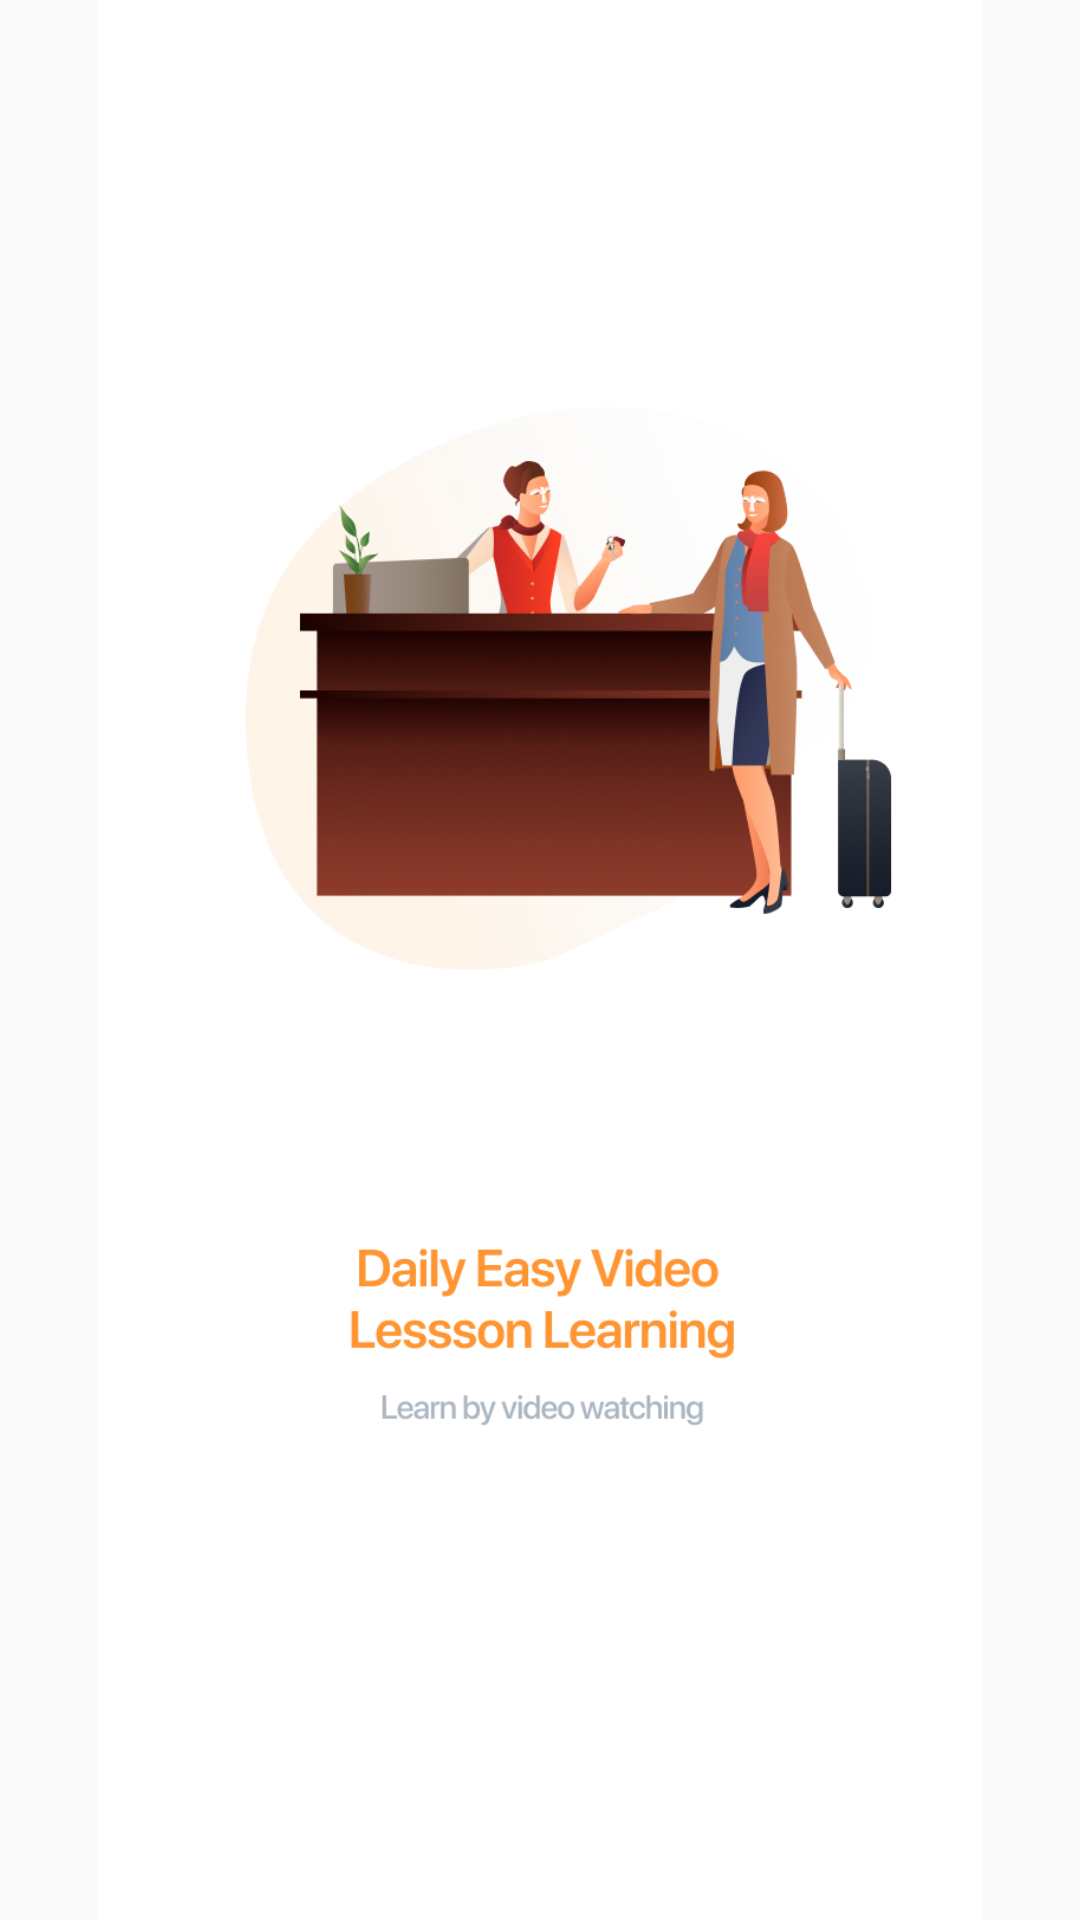

Android layout source for this screen:
<!-- AndroidManifest.xml: application theme AppTheme -->
<!-- res/layout/welcome3.xml -->
<?xml version="1.0" encoding="utf-8"?>
<LinearLayout

    xmlns:android="http://schemas.android.com/apk/res/android"
    android:orientation="vertical"
    android:layout_width="match_parent"
    android:layout_height="match_parent">
    <ImageView
        android:layout_width="match_parent"
        android:layout_height="match_parent"
        android:src="@drawable/back3"/>
</LinearLayout>
<!-- resources referenced by this layout -->
<resources>
  <!-- drawable back3: jpg bitmap (drawable-v24, 186852 bytes) -->
  <style name="AppTheme" parent="Theme.AppCompat.Light.NoActionBar">
          
          <item name="colorPrimary">@color/colorPrimary</item>
          <item name="colorPrimaryDark">@color/colorPrimaryDark</item>
          <item name="colorAccent">@color/colorAccent</item>
      </style>
  <color name="colorPrimary">#008577</color>
  <color name="colorPrimaryDark">#00574B</color>
  <color name="colorAccent">#D81B60</color>
</resources>
